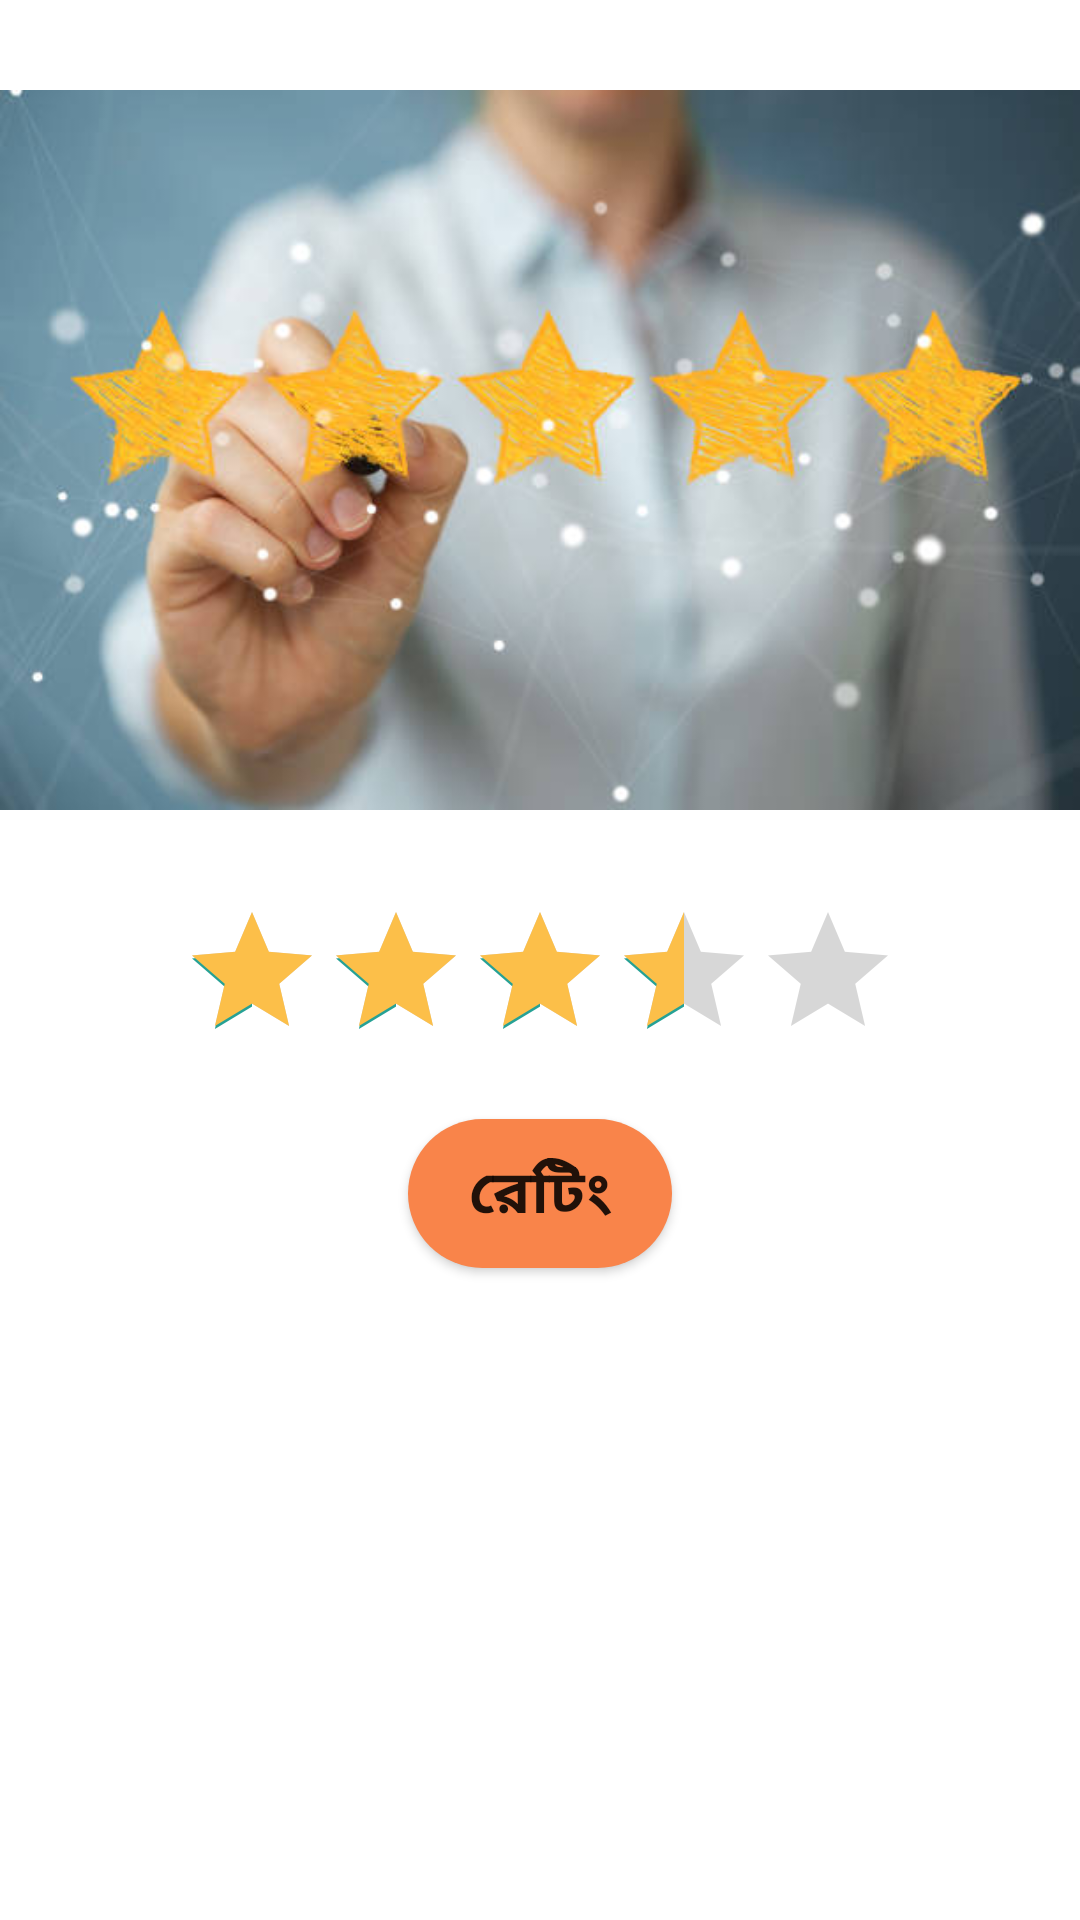

The Android layout XML behind this screen, and the referenced resources:
<!-- AndroidManifest.xml: application theme Theme.NavigationbarWithPaddyleaf -->
<!-- res/layout/fragment_rating_bar.xml -->
<?xml version="1.0" encoding="utf-8"?>
<LinearLayout xmlns:android="http://schemas.android.com/apk/res/android"
    xmlns:tools="http://schemas.android.com/tools"
    android:layout_width="match_parent"
    android:layout_height="match_parent"
    android:orientation="vertical"
    tools:context=".RatingBarFragment">

  <ImageView
      android:layout_width="match_parent"
      android:layout_height="300dp"
      android:src="@drawable/rating"
      />
  <RatingBar
      android:id="@+id/rating"
      android:layout_width="wrap_content"
      android:layout_height="wrap_content"
      android:rating="3.4"
      android:stepSize="0.5"
      android:numStars="5"
      android:layout_gravity="center"
      android:progressTint="@color/rating_color"

      />
    <androidx.appcompat.widget.AppCompatButton
        android:id="@+id/rating_bar_submit"
        android:layout_width="wrap_content"
        android:layout_height="wrap_content"
        android:text="রেটিং"
        android:textStyle="bold"
        android:textSize="20sp"
        android:background="@drawable/bg_rating_shape"
        android:layout_marginTop="16dp"
        android:layout_gravity="center"
        />
</LinearLayout>
<!-- resources referenced by this layout -->
<resources>
  <color name="rating_color">#fcbf49</color>
  <!-- drawable bg_rating_shape (drawable) -->
  <?xml version="1.0" encoding="utf-8"?>
  <shape xmlns:android="http://schemas.android.com/apk/res/android">
      <solid android:color="#f9844a"/>
      <padding android:left="10dp" android:top="10dp" android:right="10dp" android:bottom="10dp"/>
      <corners android:radius="40dp"/>
  </shape>
  <!-- drawable rating: jpg bitmap (drawable, 28393 bytes) -->
  <style name="Theme.NavigationbarWithPaddyleaf" parent="Theme.MaterialComponents.DayNight.DarkActionBar">
          
          <item name="colorPrimary">@color/nav</item>
          <item name="colorPrimaryVariant">@color/nav2</item>
          <item name="colorOnPrimary">@color/white</item>
          
          <item name="colorSecondary">@color/nav3</item>
          <item name="colorSecondaryVariant">@color/nav4</item>
          <item name="colorOnSecondary">@color/black</item>
          
          <item name="android:statusBarColor" tools:targetApi="l">?attr/colorPrimaryVariant</item>
          
      </style>
  <color name="nav">#56ab91</color>
  <color name="nav2">#248277</color>
  <color name="white">#FFFFFFFF</color>
  <color name="nav3">#26A195</color>
  <color name="nav4">#025A5A</color>
  <color name="black">#FF000000</color>
</resources>
